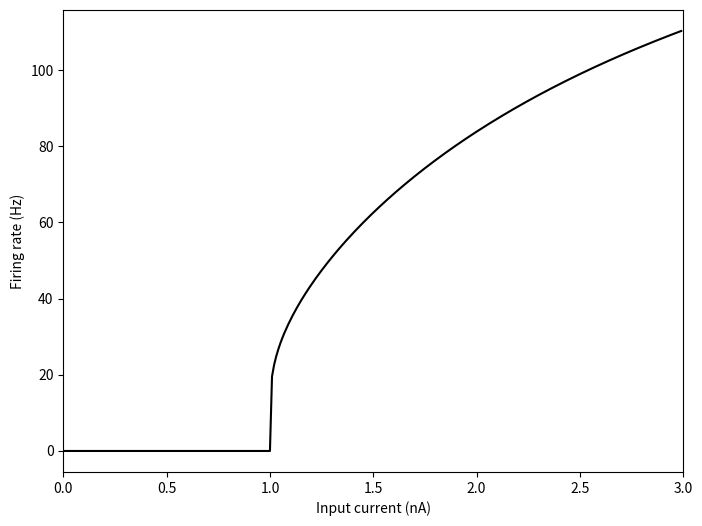

Generate this figure with matplotlib: (Note: this script raises an exception after producing the figure.)
import numpy as np
import matplotlib.pyplot as plt
from tqdm import tqdm
np.random.seed(seed=0)

tc_m = 1e-2
R = 1
vthr = 1
tref = 5e-3
I_max = 3
I = np.arange(0, I_max, 0.01)

rate = 1 / (tref + tc_m*np.log(R*I / (R*I - vthr)))
rate[np.isnan(rate)] = 0

plt.figure(figsize=(8, 6))
plt.plot(I, rate, color="k")
plt.xlabel('Input current (nA)'); plt.ylabel('Firing rate (Hz)')
plt.xlim(0, I_max)
plt.savefig('results/LIF3rate.png')
